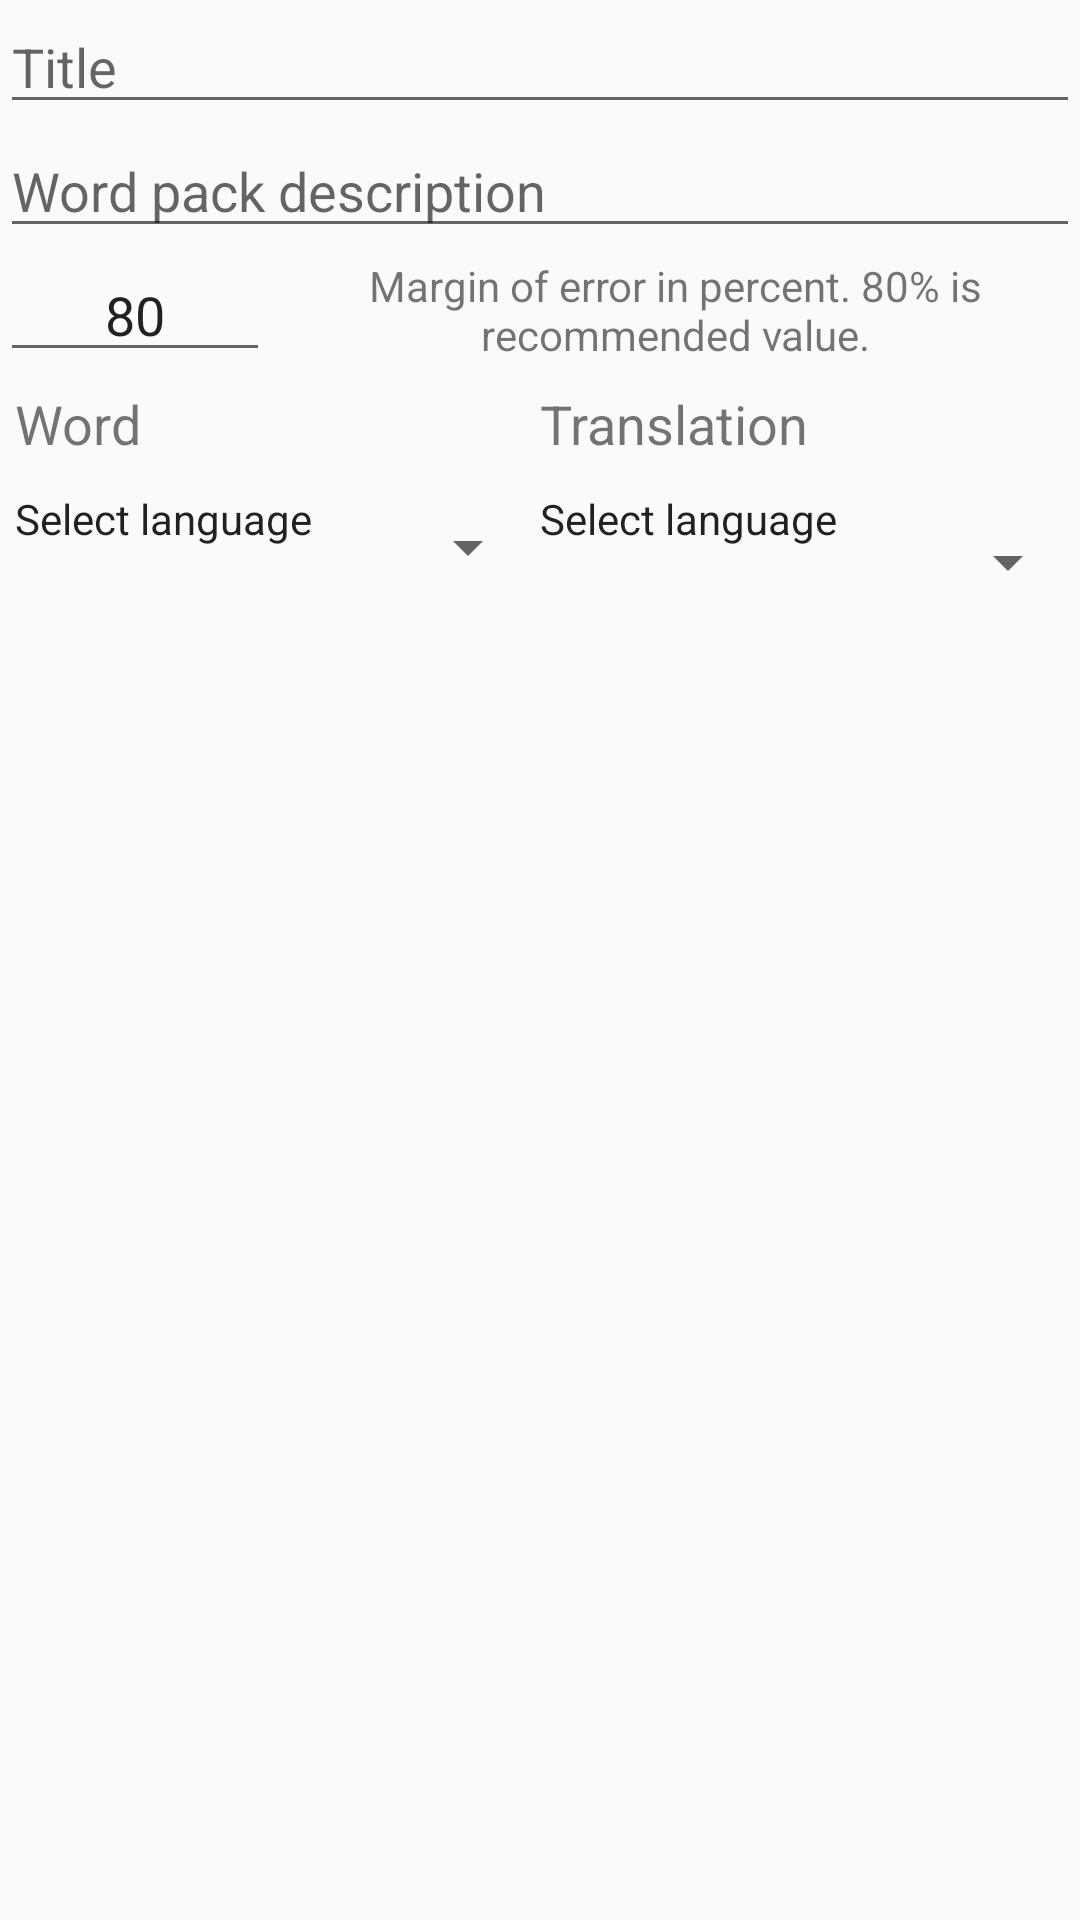

Write the Android layout XML for this screen, with the resource values it uses.
<!-- AndroidManifest.xml: application theme AppTheme -->
<!-- res/layout/activity_wordpack_editor_header.xml -->
<?xml version="1.0" encoding="utf-8"?>
<LinearLayout xmlns:android="http://schemas.android.com/apk/res/android"
    android:layout_width="match_parent" android:layout_height="match_parent"
    android:orientation="vertical">
    <EditText
        android:layout_width="match_parent"
        android:layout_height="wrap_content"
        android:inputType="text"
        android:id="@+id/name"
        android:hint="@string/title" />
    <EditText
        android:id="@+id/description"
        android:layout_width="match_parent"
        android:layout_height="wrap_content"
        android:inputType="text"
        android:hint="@string/wordpack_description" />
    <LinearLayout
        android:layout_width="match_parent"
        android:layout_height="wrap_content"
        android:weightSum="1.0"
        android:orientation="horizontal" >

        <EditText
            android:id="@+id/percentChooser"
            android:layout_width="0dp"
            android:layout_height="wrap_content"
            android:layout_weight=".25"
            android:inputType="number"
            android:text="80"
            android:textAlignment="center" />

        <TextView
            android:layout_width="0dp"
            android:layout_height="wrap_content"
            android:layout_gravity="center"
            android:layout_weight=".75"
            android:text="@string/margin_of_error_in_percent_80_is_recommended_value"
            android:textAlignment="center" />
    </LinearLayout>

    <LinearLayout
        android:layout_width="match_parent"
        android:layout_height="wrap_content"
        android:orientation="horizontal"
        android:weightSum="1.0">

        <TextView
            android:layout_width="0dip"
            android:layout_height="wrap_content"
            android:layout_weight=".5"
            android:padding="5dp"
            android:text="@string/word"
            android:textAlignment="textStart"
            android:textSize="18sp"
            android:gravity="start" />

        <TextView
            android:layout_width="0dip"
            android:layout_height="wrap_content"
            android:layout_weight=".5"
            android:text="@string/translation"
            android:textAlignment="textStart"
            android:textSize="18sp"
            android:gravity="start" />

    </LinearLayout>
    <LinearLayout
        android:layout_width="match_parent"
        android:layout_height="wrap_content"
        android:orientation="horizontal"
        android:weightSum="1.0">

        <Button
            android:id="@+id/langTranslation"
            style="?android:attr/spinnerStyle"
            android:layout_width="0dip"
            android:layout_height="wrap_content"
            android:layout_weight=".5"
            android:padding="5dp"
            android:text="@string/select_language"
            android:textAlignment="viewStart"
            android:gravity="start" />

        <Button
            android:id="@+id/langOrigin"
            style="?android:attr/spinnerStyle"
            android:layout_width="0dip"
            android:layout_height="wrap_content"
            android:layout_weight=".5"
            android:text="@string/select_language"
            android:textAlignment="textStart"
            android:gravity="start" />
    </LinearLayout>

</LinearLayout>
<!-- resources referenced by this layout -->
<resources>
  <string name="margin_of_error_in_percent_80_is_recommended_value">Margin of error in percent. 80% is recommended value.</string>
  <string name="select_language">Select language</string>
  <string name="title">Title</string>
  <string name="translation">Translation</string>
  <string name="word">Word</string>
  <string name="wordpack_description">Word pack description</string>
  <style name="AppTheme" parent="Theme.AppCompat.Light.DarkActionBar">
          
          <item name="colorPrimary">@color/colorPrimary</item>
          <item name="colorPrimaryDark">@color/colorPrimaryDark</item>
          <item name="colorAccent">@color/colorAccent</item>
      </style>
  <color name="colorPrimary">#3F51B5</color>
  <color name="colorPrimaryDark">#303F9F</color>
  <color name="colorAccent">#FF4081</color>
</resources>
